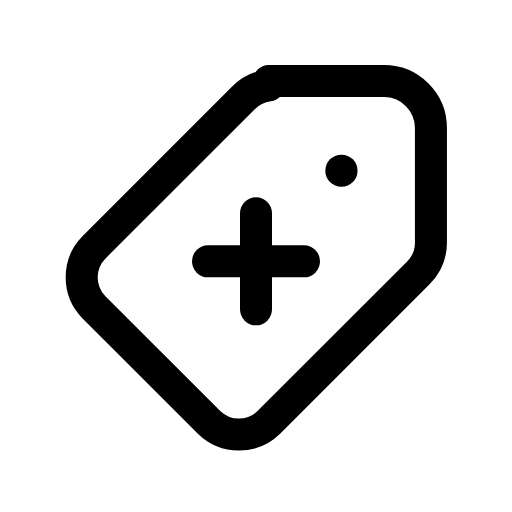
t = 0.00 s
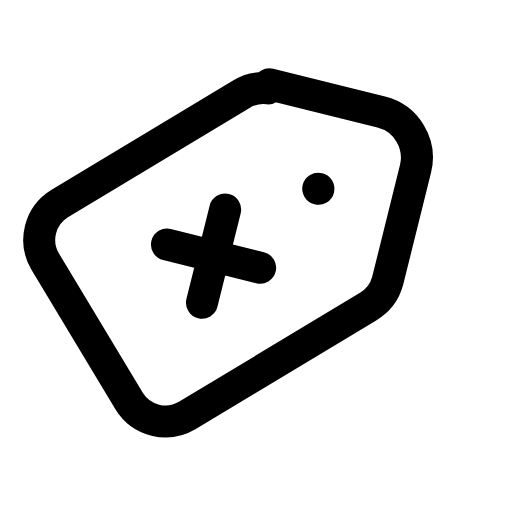
t = 0.17 s
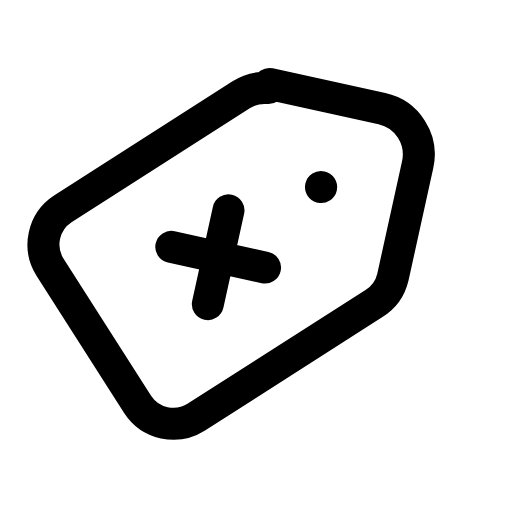
t = 0.28 s
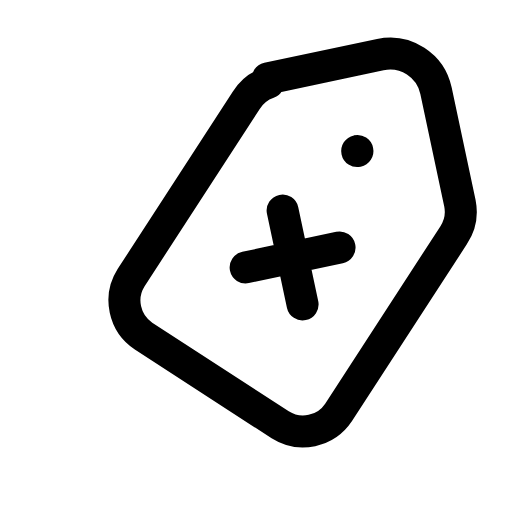
t = 0.45 s
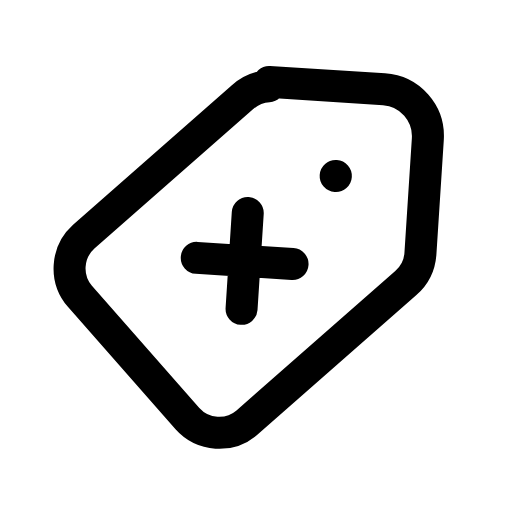
t = 0.62 s
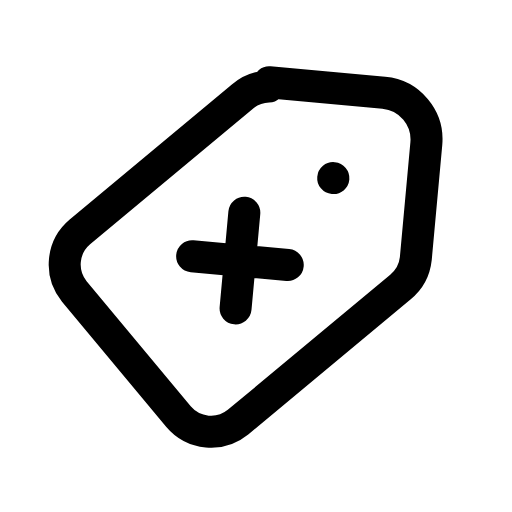
t = 0.73 s

The animated SVG that drew these frames (rendered in a browser with its animation timeline set to each time). Animation: 1 CSS @keyframes rule; one cycle of 0.90 s, repeats indefinitely.

<svg xmlns="http://www.w3.org/2000/svg" viewBox="0 0 24 24" width="24" height="24" class="rd-a-tag-plus" data-rd-animate="hover"><style>.rd-a-tag-plus{overflow:visible}.rd-a-tag-plus *{transform-box:view-box}.rd-a-tag-plus .a{transform-origin:12px 4px}@media (prefers-reduced-motion:no-preference){.rd-a-tag-plus[data-rd-animate="hover"]:hover .a,:hover>.rd-a-tag-plus[data-rd-animate="parent"] .a,.rd-a-tag-plus[data-rd-animate="play"] .a,.rd-a-tag-plus[data-rd-animate="loop"] .a{animation:rd-tag-plus-m calc(0.9s*var(--rd-speed,1)) ease-in-out}.rd-a-tag-plus[data-rd-animate="loop"] *{animation-iteration-count:infinite!important}@keyframes rd-tag-plus-m{0%,100%{rotate:0deg}25%{rotate:16deg}50%{rotate:-12deg}75%{rotate:6deg}}}</style><g fill="none" stroke="currentColor" stroke-linecap="round" stroke-linejoin="round" stroke-width="1.5"><g class="a"><path d="M12.6 3.8H18a2.2 2.2 0 0 1 2.2 2.2v5.4a2 2 0 0 1-.6 1.4l-7 7a2 2 0 0 1-2.8 0l-5.4-5.4a2 2 0 0 1 0-2.8l7-7a2 2 0 0 1 1.2-.6z"/><path d="M16 8h.01"/><path d="M12 10v4.5M9.75 12.25h4.5"/></g></g></svg>
